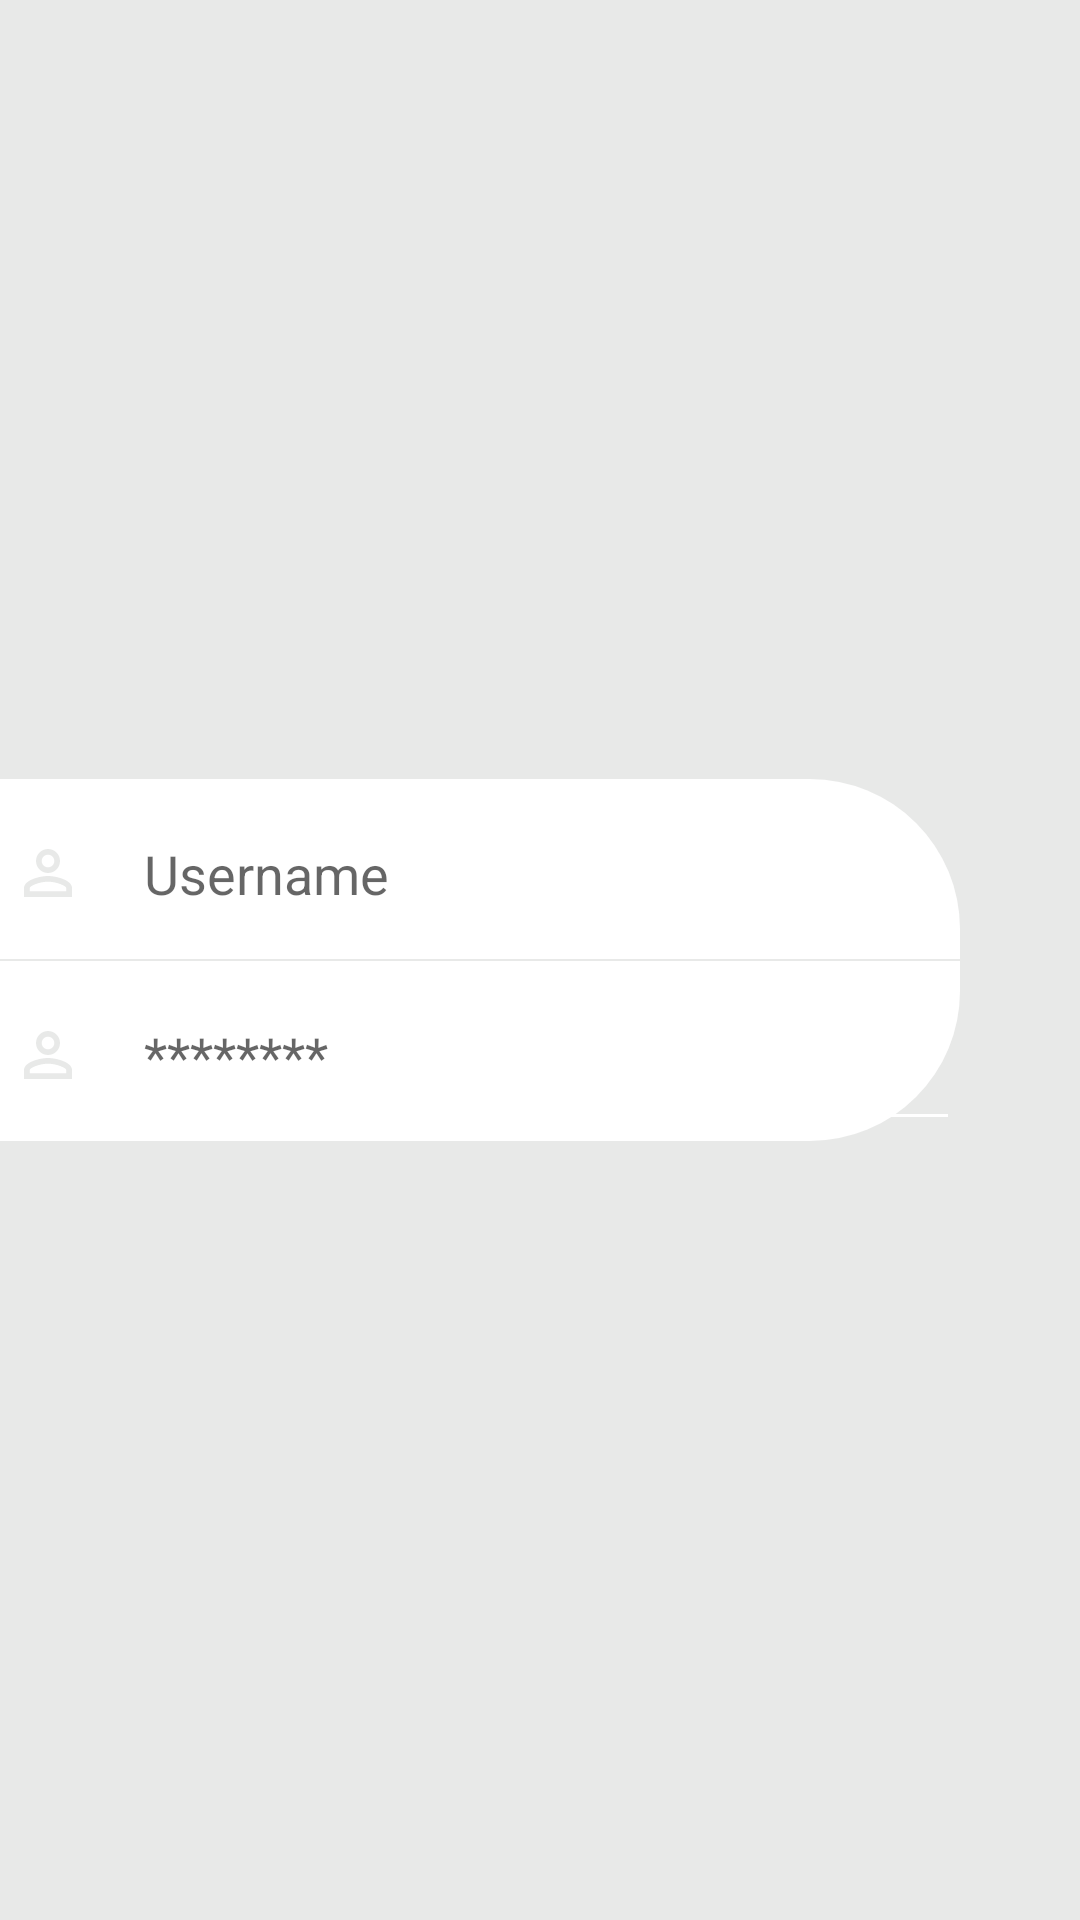

Reconstruct the res/layout file that produces this screen, plus the resources it refers to.
<!-- AndroidManifest.xml: application theme AppTheme -->
<!-- res/layout/activity_main.xml -->
<?xml version="1.0" encoding="utf-8"?>
<RelativeLayout xmlns:android="http://schemas.android.com/apk/res/android"
    xmlns:app="http://schemas.android.com/apk/res-auto"
    xmlns:tools="http://schemas.android.com/tools"
    android:layout_width="match_parent"
    android:layout_height="match_parent"
    android:background="#E8E9E8"
    tools:context=".MainActivity">

    <RelativeLayout
        android:layout_marginRight="40dp"
        android:background="@drawable/sp_rectangle_root"
        android:layout_centerVertical="true"
        android:layout_width="match_parent"
        android:layout_height="wrap_content">

        <EditText
            android:drawableLeft="@drawable/ic_person_outline_black_24dp"
            android:drawablePadding="20dp"
            android:id="@+id/et_username"
            android:hint="Username"
            android:backgroundTint="#FFF"
            android:layout_width="match_parent"
            android:layout_height="60dp" />

        <View
            android:id="@+id/v_saparator"
            android:background="#E8E9E8"
            android:layout_below="@id/et_username"
            android:layout_width="match_parent"
            android:layout_height="0.5dp"/>

        <EditText
            android:drawableLeft="@drawable/ic_person_outline_black_24dp"
            android:drawablePadding="20dp"
            android:backgroundTint="#FFF"
            android:layout_below="@id/v_saparator"
            android:hint="********"
            android:layout_width="match_parent"
            android:layout_height="60dp" />
    </RelativeLayout>

</RelativeLayout>
<!-- resources referenced by this layout -->
<resources>
  <!-- drawable ic_person_outline_black_24dp (drawable) -->
  <vector android:height="24dp" android:tint="#E8E9E8"
      android:viewportHeight="24.0" android:viewportWidth="24.0"
      android:width="24dp" xmlns:android="http://schemas.android.com/apk/res/android">
      <path android:fillColor="#FF000000" android:pathData="M12,5.9c1.16,0 2.1,0.94 2.1,2.1s-0.94,2.1 -2.1,2.1S9.9,9.16 9.9,8s0.94,-2.1 2.1,-2.1m0,9c2.97,0 6.1,1.46 6.1,2.1v1.1L5.9,18.1L5.9,17c0,-0.64 3.13,-2.1 6.1,-2.1M12,4C9.79,4 8,5.79 8,8s1.79,4 4,4 4,-1.79 4,-4 -1.79,-4 -4,-4zM12,13c-2.67,0 -8,1.34 -8,4v3h16v-3c0,-2.66 -5.33,-4 -8,-4z"/>
  </vector>
  <!-- drawable sp_rectangle_root (drawable) -->
  <?xml version="1.0" encoding="utf-8"?>
  <shape xmlns:android="http://schemas.android.com/apk/res/android"
      android:shape="rectangle">
  
      <solid android:color="#FFF"/>
  
      <corners android:topRightRadius="50dp"
          android:bottomRightRadius="50dp"/>
  
  </shape>
  <style name="AppTheme" parent="Theme.AppCompat.Light.DarkActionBar">
          
          <item name="colorPrimary">@color/colorPrimary</item>
          <item name="colorPrimaryDark">@color/colorPrimaryDark</item>
          <item name="colorAccent">@color/colorAccent</item>
      </style>
  <color name="colorPrimary">#008577</color>
  <color name="colorPrimaryDark">#00574B</color>
  <color name="colorAccent">#D81B60</color>
</resources>
